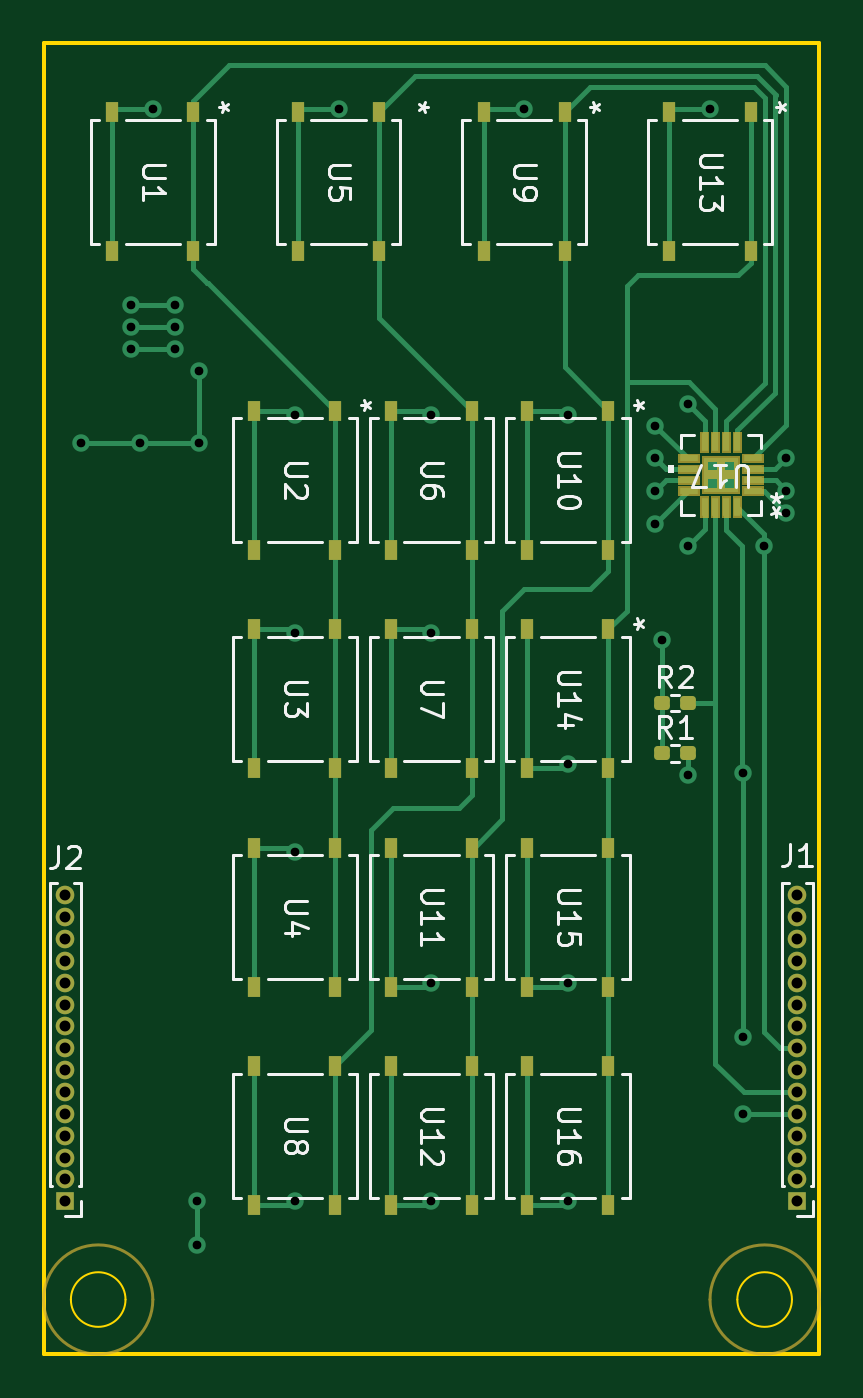
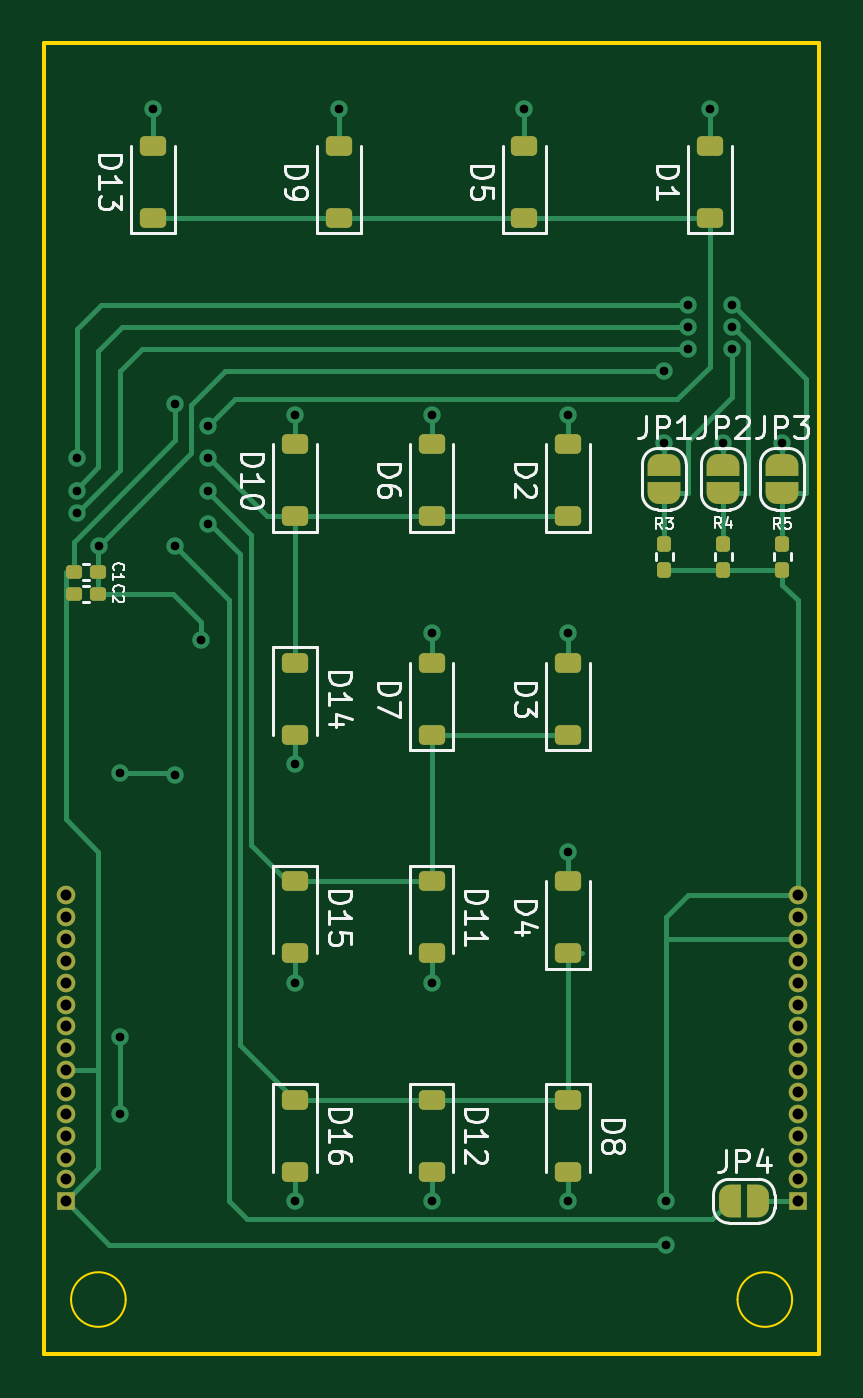
Circuit board: 11 layer files. Board 35.5 x 60.0 mm.
- bottom_copper: TTWR Keypad-B_Cu.gbr (16805 bytes)
- bottom_mask: TTWR Keypad-B_Mask.gbr (4993 bytes)
- paste: TTWR Keypad-B_Paste.gbr (2892 bytes)
- bottom_silk: TTWR Keypad-B_Silkscreen.gbr (37496 bytes)
- outline: TTWR Keypad-Edge_Cuts.gbr (974 bytes)
- top_copper: TTWR Keypad-F_Cu.gbr (19367 bytes)
- top_mask: TTWR Keypad-F_Mask.gbr (7986 bytes)
- paste: TTWR Keypad-F_Paste.gbr (7111 bytes)
- top_silk: TTWR Keypad-F_Silkscreen.gbr (34265 bytes)
- drill: TTWR Keypad-NPTH.drl (265 bytes)
- drill: TTWR Keypad-PTH.drl (1532 bytes)

=== bottom_copper: TTWR Keypad-B_Cu.gbr (16805 bytes, source omitted) ===
=== bottom_mask: TTWR Keypad-B_Mask.gbr ===
%TF.GenerationSoftware,KiCad,Pcbnew,8.0.1*%
%TF.CreationDate,2024-03-23T20:17:52-05:00*%
%TF.ProjectId,TTWR Keypad,54545752-204b-4657-9970-61642e6b6963,V01*%
%TF.SameCoordinates,Original*%
%TF.FileFunction,Soldermask,Bot*%
%TF.FilePolarity,Negative*%
%FSLAX46Y46*%
G04 Gerber Fmt 4.6, Leading zero omitted, Abs format (unit mm)*
G04 Created by KiCad (PCBNEW 8.0.1) date 2024-03-23 20:17:52*
%MOMM*%
%LPD*%
G01*
G04 APERTURE LIST*
G04 Aperture macros list*
%AMRoundRect*
0 Rectangle with rounded corners*
0 $1 Rounding radius*
0 $2 $3 $4 $5 $6 $7 $8 $9 X,Y pos of 4 corners*
0 Add a 4 corners polygon primitive as box body*
4,1,4,$2,$3,$4,$5,$6,$7,$8,$9,$2,$3,0*
0 Add four circle primitives for the rounded corners*
1,1,$1+$1,$2,$3*
1,1,$1+$1,$4,$5*
1,1,$1+$1,$6,$7*
1,1,$1+$1,$8,$9*
0 Add four rect primitives between the rounded corners*
20,1,$1+$1,$2,$3,$4,$5,0*
20,1,$1+$1,$4,$5,$6,$7,0*
20,1,$1+$1,$6,$7,$8,$9,0*
20,1,$1+$1,$8,$9,$2,$3,0*%
%AMFreePoly0*
4,1,19,0.500000,-0.750000,0.000000,-0.750000,0.000000,-0.744911,-0.071157,-0.744911,-0.207708,-0.704816,-0.327430,-0.627875,-0.420627,-0.520320,-0.479746,-0.390866,-0.500000,-0.250000,-0.500000,0.250000,-0.479746,0.390866,-0.420627,0.520320,-0.327430,0.627875,-0.207708,0.704816,-0.071157,0.744911,0.000000,0.744911,0.000000,0.750000,0.500000,0.750000,0.500000,-0.750000,0.500000,-0.750000,
$1*%
%AMFreePoly1*
4,1,19,0.000000,0.744911,0.071157,0.744911,0.207708,0.704816,0.327430,0.627875,0.420627,0.520320,0.479746,0.390866,0.500000,0.250000,0.500000,-0.250000,0.479746,-0.390866,0.420627,-0.520320,0.327430,-0.627875,0.207708,-0.704816,0.071157,-0.744911,0.000000,-0.744911,0.000000,-0.750000,-0.500000,-0.750000,-0.500000,0.750000,0.000000,0.750000,0.000000,0.744911,0.000000,0.744911,
$1*%
G04 Aperture macros list end*
%ADD10R,0.850000X0.850000*%
%ADD11O,0.850000X0.850000*%
%ADD12FreePoly0,180.000000*%
%ADD13FreePoly1,180.000000*%
%ADD14RoundRect,0.155000X-0.212500X-0.155000X0.212500X-0.155000X0.212500X0.155000X-0.212500X0.155000X0*%
%ADD15RoundRect,0.225000X0.375000X-0.225000X0.375000X0.225000X-0.375000X0.225000X-0.375000X-0.225000X0*%
%ADD16FreePoly0,270.000000*%
%ADD17FreePoly1,270.000000*%
%ADD18RoundRect,0.225000X-0.375000X0.225000X-0.375000X-0.225000X0.375000X-0.225000X0.375000X0.225000X0*%
%ADD19RoundRect,0.160000X-0.160000X0.197500X-0.160000X-0.197500X0.160000X-0.197500X0.160000X0.197500X0*%
G04 APERTURE END LIST*
D10*
%TO.C,J2*%
X151000000Y-93000000D03*
D11*
X151000000Y-92000000D03*
X151000000Y-91000000D03*
X151000000Y-90000000D03*
X151000000Y-89000000D03*
X151000000Y-88000000D03*
X151000000Y-87000000D03*
X151000000Y-86000000D03*
X151000000Y-85000000D03*
X151000000Y-84000000D03*
X151000000Y-83000000D03*
X151000000Y-82000000D03*
X151000000Y-81000000D03*
X151000000Y-80000000D03*
X151000000Y-79000000D03*
%TD*%
D10*
%TO.C,J1*%
X184500000Y-93000000D03*
D11*
X184500000Y-92000000D03*
X184500000Y-91000000D03*
X184500000Y-90000000D03*
X184500000Y-89000000D03*
X184500000Y-88000000D03*
X184500000Y-87000000D03*
X184500000Y-86000000D03*
X184500000Y-85000000D03*
X184500000Y-84000000D03*
X184500000Y-83000000D03*
X184500000Y-82000000D03*
X184500000Y-81000000D03*
X184500000Y-80000000D03*
X184500000Y-79000000D03*
%TD*%
D12*
%TO.C,JP4*%
X154100000Y-93000000D03*
D13*
X152800000Y-93000000D03*
%TD*%
D14*
%TO.C,C1*%
X183000000Y-64200000D03*
X184135000Y-64200000D03*
%TD*%
D15*
%TO.C,D2*%
X161500000Y-61650000D03*
X161500000Y-58350000D03*
%TD*%
%TO.C,D7*%
X167750000Y-71650000D03*
X167750000Y-68350000D03*
%TD*%
D16*
%TO.C,JP3*%
X151700000Y-59300000D03*
D17*
X151700000Y-60600000D03*
%TD*%
D18*
%TO.C,D15*%
X174000000Y-78350000D03*
X174000000Y-81650000D03*
%TD*%
D15*
%TO.C,D6*%
X167750000Y-61650000D03*
X167750000Y-58350000D03*
%TD*%
D16*
%TO.C,JP1*%
X157100000Y-59300000D03*
D17*
X157100000Y-60600000D03*
%TD*%
D14*
%TO.C,C2*%
X183000000Y-65200000D03*
X184135000Y-65200000D03*
%TD*%
D18*
%TO.C,D16*%
X174000000Y-88350000D03*
X174000000Y-91650000D03*
%TD*%
D19*
%TO.C,R4*%
X154400000Y-62905000D03*
X154400000Y-64100000D03*
%TD*%
%TO.C,R5*%
X151700000Y-62905000D03*
X151700000Y-64100000D03*
%TD*%
D15*
%TO.C,D10*%
X174000000Y-61650000D03*
X174000000Y-58350000D03*
%TD*%
%TO.C,D9*%
X172000000Y-48000000D03*
X172000000Y-44700000D03*
%TD*%
%TO.C,D13*%
X180500000Y-48000000D03*
X180500000Y-44700000D03*
%TD*%
%TO.C,D1*%
X155000000Y-48000000D03*
X155000000Y-44700000D03*
%TD*%
%TO.C,D4*%
X161500000Y-81650000D03*
X161500000Y-78350000D03*
%TD*%
%TO.C,D3*%
X161500000Y-71650000D03*
X161500000Y-68350000D03*
%TD*%
D19*
%TO.C,R3*%
X157100000Y-62905000D03*
X157100000Y-64100000D03*
%TD*%
D18*
%TO.C,D12*%
X167750000Y-88350000D03*
X167750000Y-91650000D03*
%TD*%
D16*
%TO.C,JP2*%
X154400000Y-59300000D03*
D17*
X154400000Y-60600000D03*
%TD*%
D15*
%TO.C,D5*%
X163500000Y-48000000D03*
X163500000Y-44700000D03*
%TD*%
D18*
%TO.C,D11*%
X167750000Y-78350000D03*
X167750000Y-81650000D03*
%TD*%
%TO.C,D8*%
X161500000Y-88350000D03*
X161500000Y-91650000D03*
%TD*%
%TO.C,D14*%
X174000000Y-68350000D03*
X174000000Y-71650000D03*
%TD*%
M02*

=== paste: TTWR Keypad-B_Paste.gbr (2892 bytes, source withheld) ===
=== bottom_silk: TTWR Keypad-B_Silkscreen.gbr (37496 bytes, source omitted) ===
=== outline: TTWR Keypad-Edge_Cuts.gbr ===
%TF.GenerationSoftware,KiCad,Pcbnew,8.0.1*%
%TF.CreationDate,2024-03-23T20:17:52-05:00*%
%TF.ProjectId,TTWR Keypad,54545752-204b-4657-9970-61642e6b6963,V01*%
%TF.SameCoordinates,Original*%
%TF.FileFunction,Profile,NP*%
%FSLAX46Y46*%
G04 Gerber Fmt 4.6, Leading zero omitted, Abs format (unit mm)*
G04 Created by KiCad (PCBNEW 8.0.1) date 2024-03-23 20:17:52*
%MOMM*%
%LPD*%
G01*
G04 APERTURE LIST*
%TA.AperFunction,Profile*%
%ADD10C,0.100000*%
%TD*%
%TA.AperFunction,Profile*%
%ADD11C,0.200000*%
%TD*%
G04 APERTURE END LIST*
D10*
X153750000Y-97500000D02*
G75*
G02*
X151250000Y-97500000I-1250000J0D01*
G01*
X151250000Y-97500000D02*
G75*
G02*
X153750000Y-97500000I1250000J0D01*
G01*
D11*
X150000000Y-40000000D02*
X185500000Y-40000000D01*
X185500000Y-100000000D01*
X150000000Y-100000000D01*
X150000000Y-40000000D01*
D10*
X184250000Y-97500000D02*
G75*
G02*
X181750000Y-97500000I-1250000J0D01*
G01*
X181750000Y-97500000D02*
G75*
G02*
X184250000Y-97500000I1250000J0D01*
G01*
M02*

=== top_copper: TTWR Keypad-F_Cu.gbr (19367 bytes, source omitted) ===
=== top_mask: TTWR Keypad-F_Mask.gbr (7986 bytes, source omitted) ===
=== paste: TTWR Keypad-F_Paste.gbr (7111 bytes, source omitted) ===
=== top_silk: TTWR Keypad-F_Silkscreen.gbr (34265 bytes, source omitted) ===
=== drill: TTWR Keypad-NPTH.drl ===
M48
; DRILL file {KiCad 8.0.1} date 2024-03-23T20:13:00-0500
; FORMAT={-:-/ absolute / inch / decimal}
; #@! TF.CreationDate,2024-03-23T20:13:00-05:00
; #@! TF.GenerationSoftware,Kicad,Pcbnew,8.0.1
; #@! TF.FileFunction,NonPlated,1,2,NPTH
FMAT,2
INCH
%
G90
G05
M30

=== drill: TTWR Keypad-PTH.drl ===
M48
; DRILL file {KiCad 8.0.1} date 2024-03-23T20:13:00-0500
; FORMAT={-:-/ absolute / inch / decimal}
; #@! TF.CreationDate,2024-03-23T20:13:00-05:00
; #@! TF.GenerationSoftware,Kicad,Pcbnew,8.0.1
; #@! TF.FileFunction,Plated,1,2,PTH
FMAT,2
INCH
; #@! TA.AperFunction,Plated,PTH,ViaDrill
T1C0.0157
; #@! TA.AperFunction,Plated,PTH,ComponentDrill
T2C0.0197
%
G90
G05
T1
X5.9724Y-2.2953
X6.063Y-2.0472
X6.063Y-2.0866
X6.063Y-2.126
X6.0787Y-2.2953
X6.1024Y-1.6929
X6.1417Y-2.0472
X6.1417Y-2.0866
X6.1417Y-2.126
X6.1811Y-3.6614
X6.1811Y-3.7402
X6.185Y-2.1654
X6.185Y-2.2953
X6.3583Y-2.2441
X6.3583Y-2.6378
X6.3583Y-3.0315
X6.3583Y-3.6614
X6.437Y-1.6929
X6.6043Y-2.2441
X6.6043Y-2.6378
X6.6043Y-3.2677
X6.6043Y-3.6614
X6.7717Y-1.6929
X6.8504Y-2.2441
X6.8504Y-2.874
X6.8504Y-3.2677
X6.8504Y-3.6614
X7.0069Y-2.2638
X7.0069Y-2.3228
X7.0069Y-2.3819
X7.0069Y-2.4409
X7.0197Y-2.6496
X7.0659Y-2.2244
X7.0659Y-2.4803
X7.0669Y-2.8937
X7.1063Y-1.6929
X7.1654Y-2.8898
X7.1654Y-3.3661
X7.1654Y-3.5039
X7.2037Y-2.4803
X7.2431Y-2.4213
X7.2436Y-2.3228
X7.2436Y-2.3814
T2
X5.9449Y-3.1102
X5.9449Y-3.1496
X5.9449Y-3.189
X5.9449Y-3.2283
X5.9449Y-3.2677
X5.9449Y-3.3071
X5.9449Y-3.3465
X5.9449Y-3.3858
X5.9449Y-3.4252
X5.9449Y-3.4646
X5.9449Y-3.5039
X5.9449Y-3.5433
X5.9449Y-3.5827
X5.9449Y-3.622
X5.9449Y-3.6614
X7.2638Y-3.1102
X7.2638Y-3.1496
X7.2638Y-3.189
X7.2638Y-3.2283
X7.2638Y-3.2677
X7.2638Y-3.3071
X7.2638Y-3.3465
X7.2638Y-3.3858
X7.2638Y-3.4252
X7.2638Y-3.4646
X7.2638Y-3.5039
X7.2638Y-3.5433
X7.2638Y-3.5827
X7.2638Y-3.622
X7.2638Y-3.6614
M30
